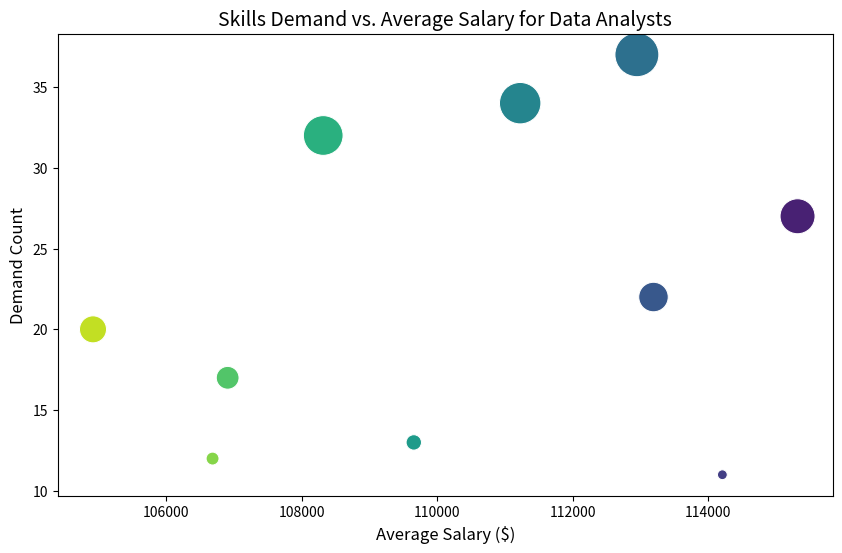

Python code for this plot:
import matplotlib.pyplot as plt
import seaborn as sns
import pandas as pd

# Sample Data
data = {
    'skills': ['Go', 'Confluence', 'Hadoop', 'Snowflake', 'Azure', 'BigQuery', 'AWS', 'Java', 'SSIS', 'Jira'],
    'avg_salary': [115320, 114210, 113193, 112948, 111225, 109654, 108317, 106906, 106683, 104918],
    'demand_count': [27, 11, 22, 37, 34, 13, 32, 17, 12, 20]
}

# Create DataFrame
df = pd.DataFrame(data)

# Create Bubble Chart
plt.figure(figsize=(10, 6))
sns.scatterplot(data=df, x='avg_salary', y='demand_count', size='demand_count', sizes=(50, 1000), hue='skills', legend=None, palette='viridis')

# Add titles and labels
plt.title('Skills Demand vs. Average Salary for Data Analysts', fontsize=14)
plt.xlabel('Average Salary ($)', fontsize=12)
plt.ylabel('Demand Count', fontsize=12)

plt.savefig('optimal_skills.png')
# Show the plot
plt.show()





